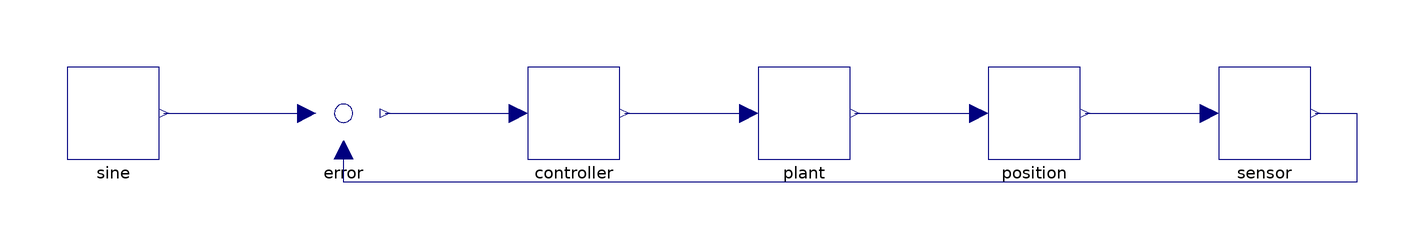

The Modelica model whose source follows is shown above as a component diagram (icons at their Placement, wires along their Line points).

model Partial "#7232, #16959: three components have a Placement, three have none; --keep keeps the three"
    Parts.Sine sine annotation(Placement(transformation(origin={-130,0}, extent={{-10,-10},{10,10}})));
    Parts.Feedback error annotation(Placement(transformation(origin={-80,0}, extent={{-10,-10},{10,10}})));
    Parts.Gain controller annotation(Placement(transformation(origin={-30,0}, extent={{-10,-10},{10,10}})));
    Parts.FirstOrder plant annotation(Placement(transformation(origin={20,0}, extent={{-10,-10},{10,10}})));
    Parts.Integrator position annotation(Placement(transformation(origin={70,0}, extent={{-10,-10},{10,10}})));
    Parts.Gain sensor annotation(Placement(transformation(origin={120,0}, extent={{-10,-10},{10,10}})));
  equation
    connect(sine.y, error.u1) annotation(Line(points={{-119,0},{-88,0}}, color={0,0,127}));
    connect(error.y, controller.u) annotation(Line(points={{-71,0},{-42,0}}, color={0,0,127}));
    connect(controller.y, plant.u) annotation(Line(points={{-19,0},{8,0}}, color={0,0,127}));
    connect(plant.y, position.u) annotation(Line(points={{31,0},{58,0}}, color={0,0,127}));
    connect(position.y, sensor.u) annotation(Line(points={{81,0},{108,0}}, color={0,0,127}));
    connect(sensor.y, error.u2) annotation(Line(points={{131,0},{140,0},{140,-15},{-80,-15},{-80,-8}}, color={0,0,127}));
    annotation(Diagram(coordinateSystem(extent={{-160,-100},{160,100}})));
  end Partial;